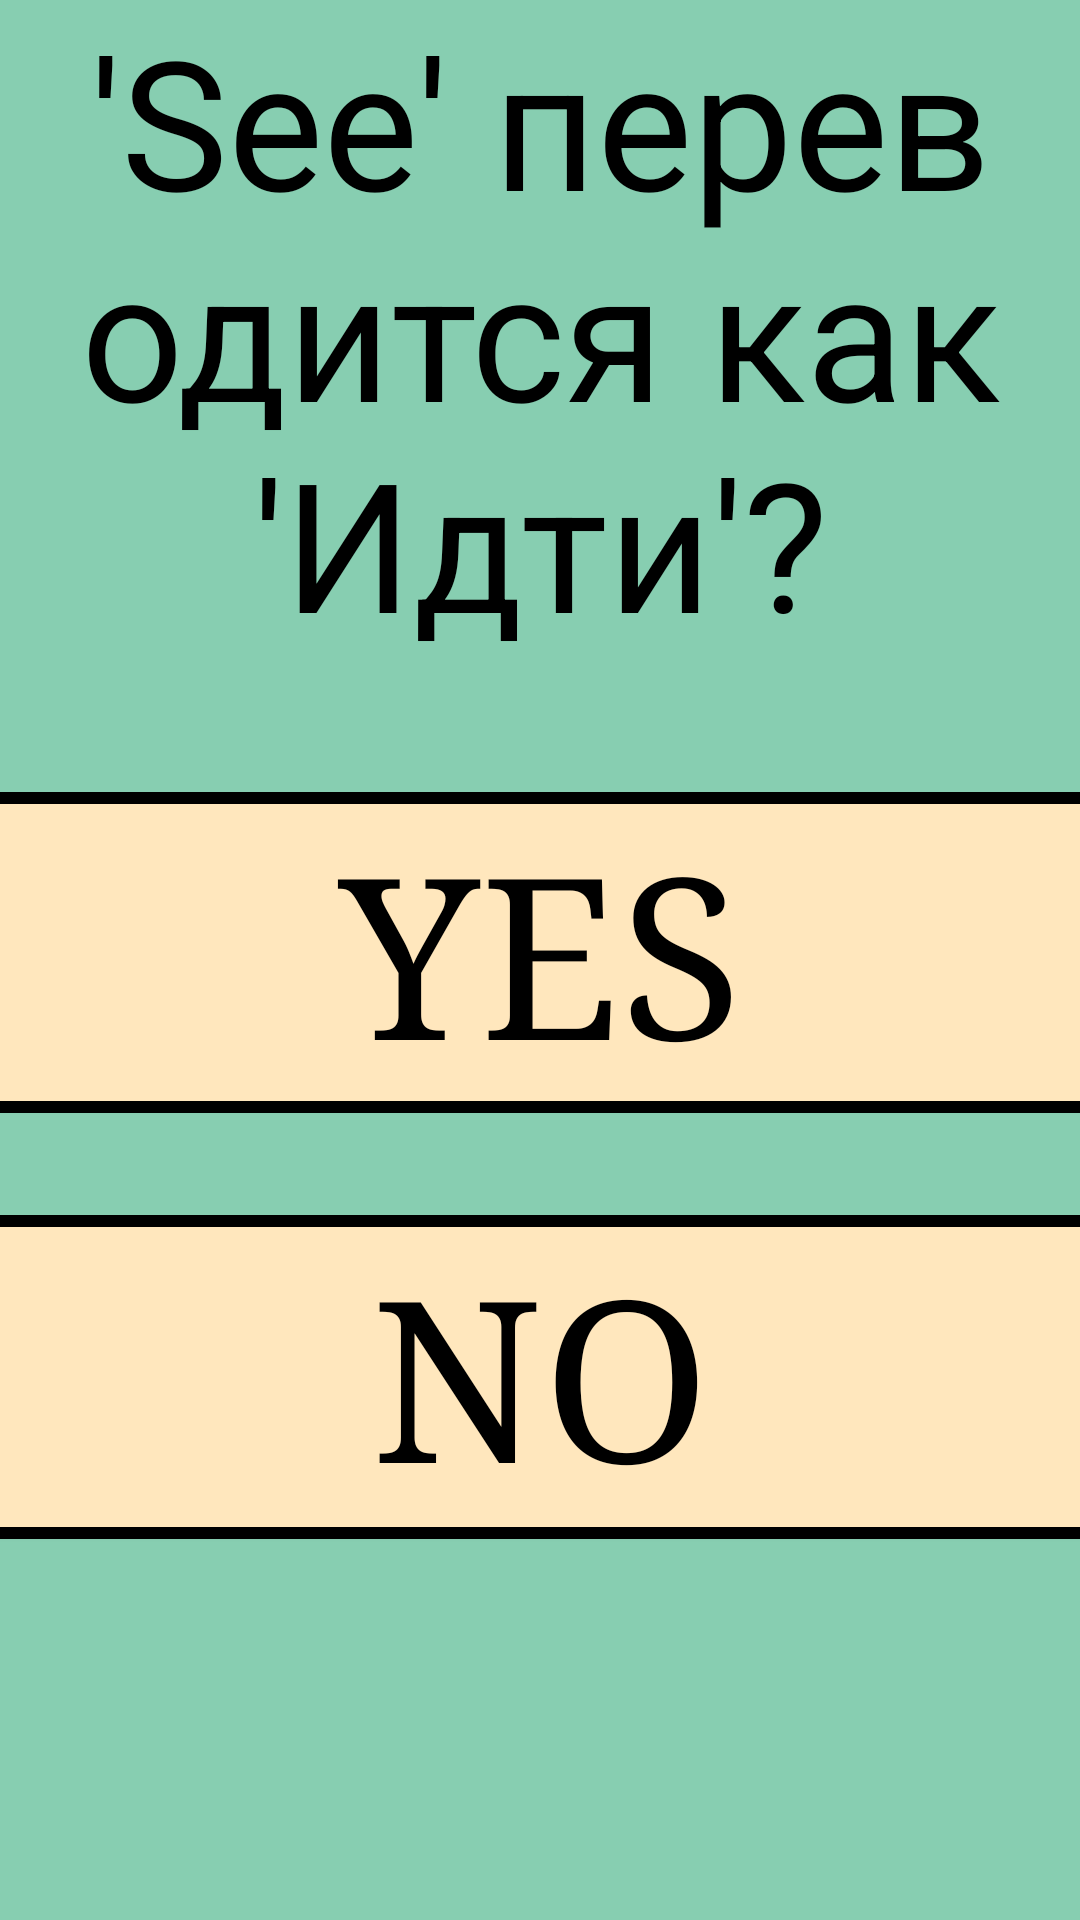

Produce the Android XML layout that renders to this screen, including the resource entries it uses.
<!-- AndroidManifest.xml: application theme AppTheme -->
<!-- res/layout/activity_test1v2.xml -->
<?xml version="1.0" encoding="utf-8"?>
<LinearLayout xmlns:android="http://schemas.android.com/apk/res/android"
    xmlns:app="http://schemas.android.com/apk/res-auto"
    android:layout_width="match_parent"
    android:layout_height="match_parent"
    xmlns:tools="http://schemas.android.com/tools"
    android:background="#87CEB1"
    android:orientation="vertical"
    tools:context=".test1v2">


    <LinearLayout
        android:layout_width="fill_parent"
        android:layout_height="264dp"
        android:background="#87CEB1">

        <TextView
            android:id="@+id/test1"
            android:layout_width="250px"
            android:layout_height="match_parent"
            android:layout_weight="1"
            android:background="#87CEB1"
            android:fontFamily="sans-serif"
            android:gravity="center_horizontal"
            android:text="'See' переводится как 'Идти'?"
            android:textAlignment="center"
            android:textColor="#000000"
            android:textSize="60sp" />

    </LinearLayout>

    <LinearLayout
        android:layout_width="match_parent"
        android:layout_height="1451dp"
        android:layout_weight="1"
        android:background="#87CEB1"
        android:orientation="vertical">

        <ImageView
            android:id="@+id/li1"
            android:layout_width="match_parent"
            android:layout_height="4dp"
            android:background="#000000"
            app:srcCompat="@drawable/png_line_2" />

        <Button
            android:id="@+id/yes1v2"
            android:layout_width="match_parent"
            android:layout_height="99dp"
            android:background="#FFE7BD"
            android:fontFamily="serif"
            android:gravity="center_horizontal"
            android:text="YES"
            android:textAlignment="center"
            android:textColor="#000000"
            android:textSize="75dp" />

        <ImageView
            android:id="@+id/li4"
            android:layout_width="match_parent"
            android:layout_height="4dp"
            android:background="#000000"
            app:srcCompat="@drawable/png_line_2" />

        <LinearLayout
            android:layout_width="match_parent"
            android:layout_height="34dp"
            android:orientation="vertical"></LinearLayout>

        <ImageView
            android:id="@+id/li2"
            android:layout_width="match_parent"
            android:layout_height="4dp"
            android:background="#000000"
            app:srcCompat="@drawable/png_line_2" />

        <Button
            android:id="@+id/no1v2"
            android:layout_width="match_parent"
            android:layout_height="100dp"
            android:background="#FFE7BD"
            android:fontFamily="serif"
            android:gravity="center_horizontal"
            android:text="NO"
            android:textAlignment="center"
            android:textColor="#000000"
            android:textSize="75dp" />

        <ImageView
            android:id="@+id/li3"
            android:layout_width="match_parent"
            android:layout_height="4dp"
            android:background="#000000"
            app:srcCompat="@drawable/png_line_2" />


    </LinearLayout>


</LinearLayout>
<!-- resources referenced by this layout -->
<resources>
  <style name="AppTheme" parent="Theme.AppCompat.DayNight.NoActionBar">
          
          <item name="colorPrimary">@color/colorPrimary</item>
          <item name="colorPrimaryDark">@color/colorPrimaryDark</item>
          <item name="colorAccent">@color/colorAccent</item>
          <item name="android:windowFullscreen">true</item>
          <item name="android:windowContentOverlay">@null</item>
          <item name="android:windowNoTitle">true</item>
      </style>
  <!-- not gathered from this repository: default colours our renderer supplied (Android Studio template values) -->
  <color name="colorPrimary">#FF6200EE</color>
  <color name="colorPrimaryDark">#FF3700B3</color>
  <color name="colorAccent">#FF03DAC5</color>
</resources>
